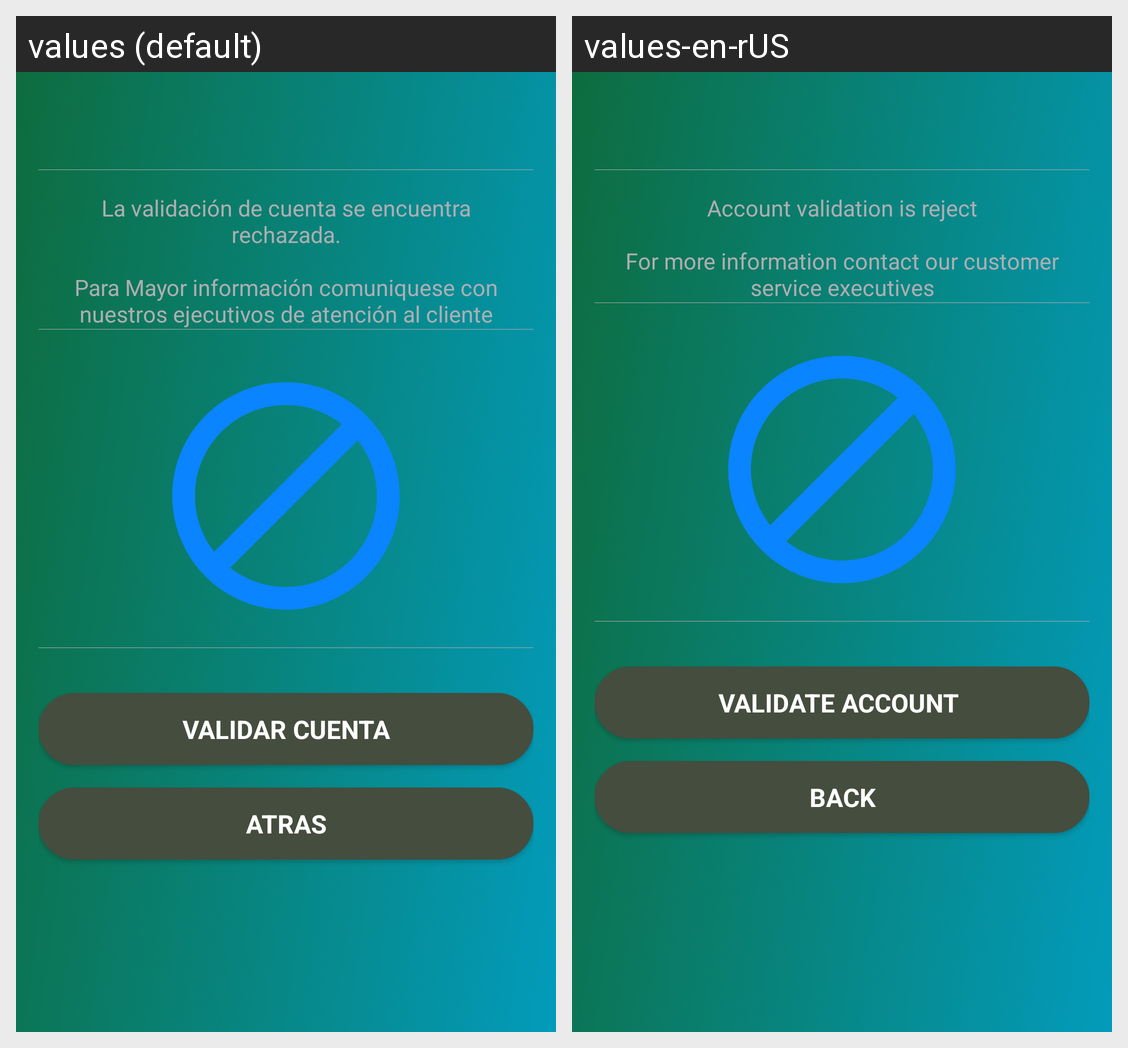

Translations of the strings shown on this Android screen, per locale in the grid:
Android screen res/layout/kyc_code8_layout.xml rendered under 2 locales, left to right: values (default), values-en-rUS. Device: Nexus 5 (rendered at 1080×1920; each locale shown at half size, 540×960, under a caption strip naming it); theme AppTheme.
Strings drawn on this screen, with the default value and each locale's value (text and hints the layout hard-codes, and strings that could not be matched under every locale, appear in the picture but are not listed):

kyc_text_code8_reject
  values: La validación de cuenta se encuentra rechazada.
  values-en-rUS: Account validation is reject

kyc_text_code8_reject_info
  values: Para Mayor información comuniquese con nuestros ejecutivos de atención al cliente
  values-en-rUS: For more information contact our customer service executives

kyc_info
  values: VALIDAR CUENTA
  values-en-rUS: VALIDATE ACCOUNT 

back
  values: ATRAS
  values-en-rUS: BACK
